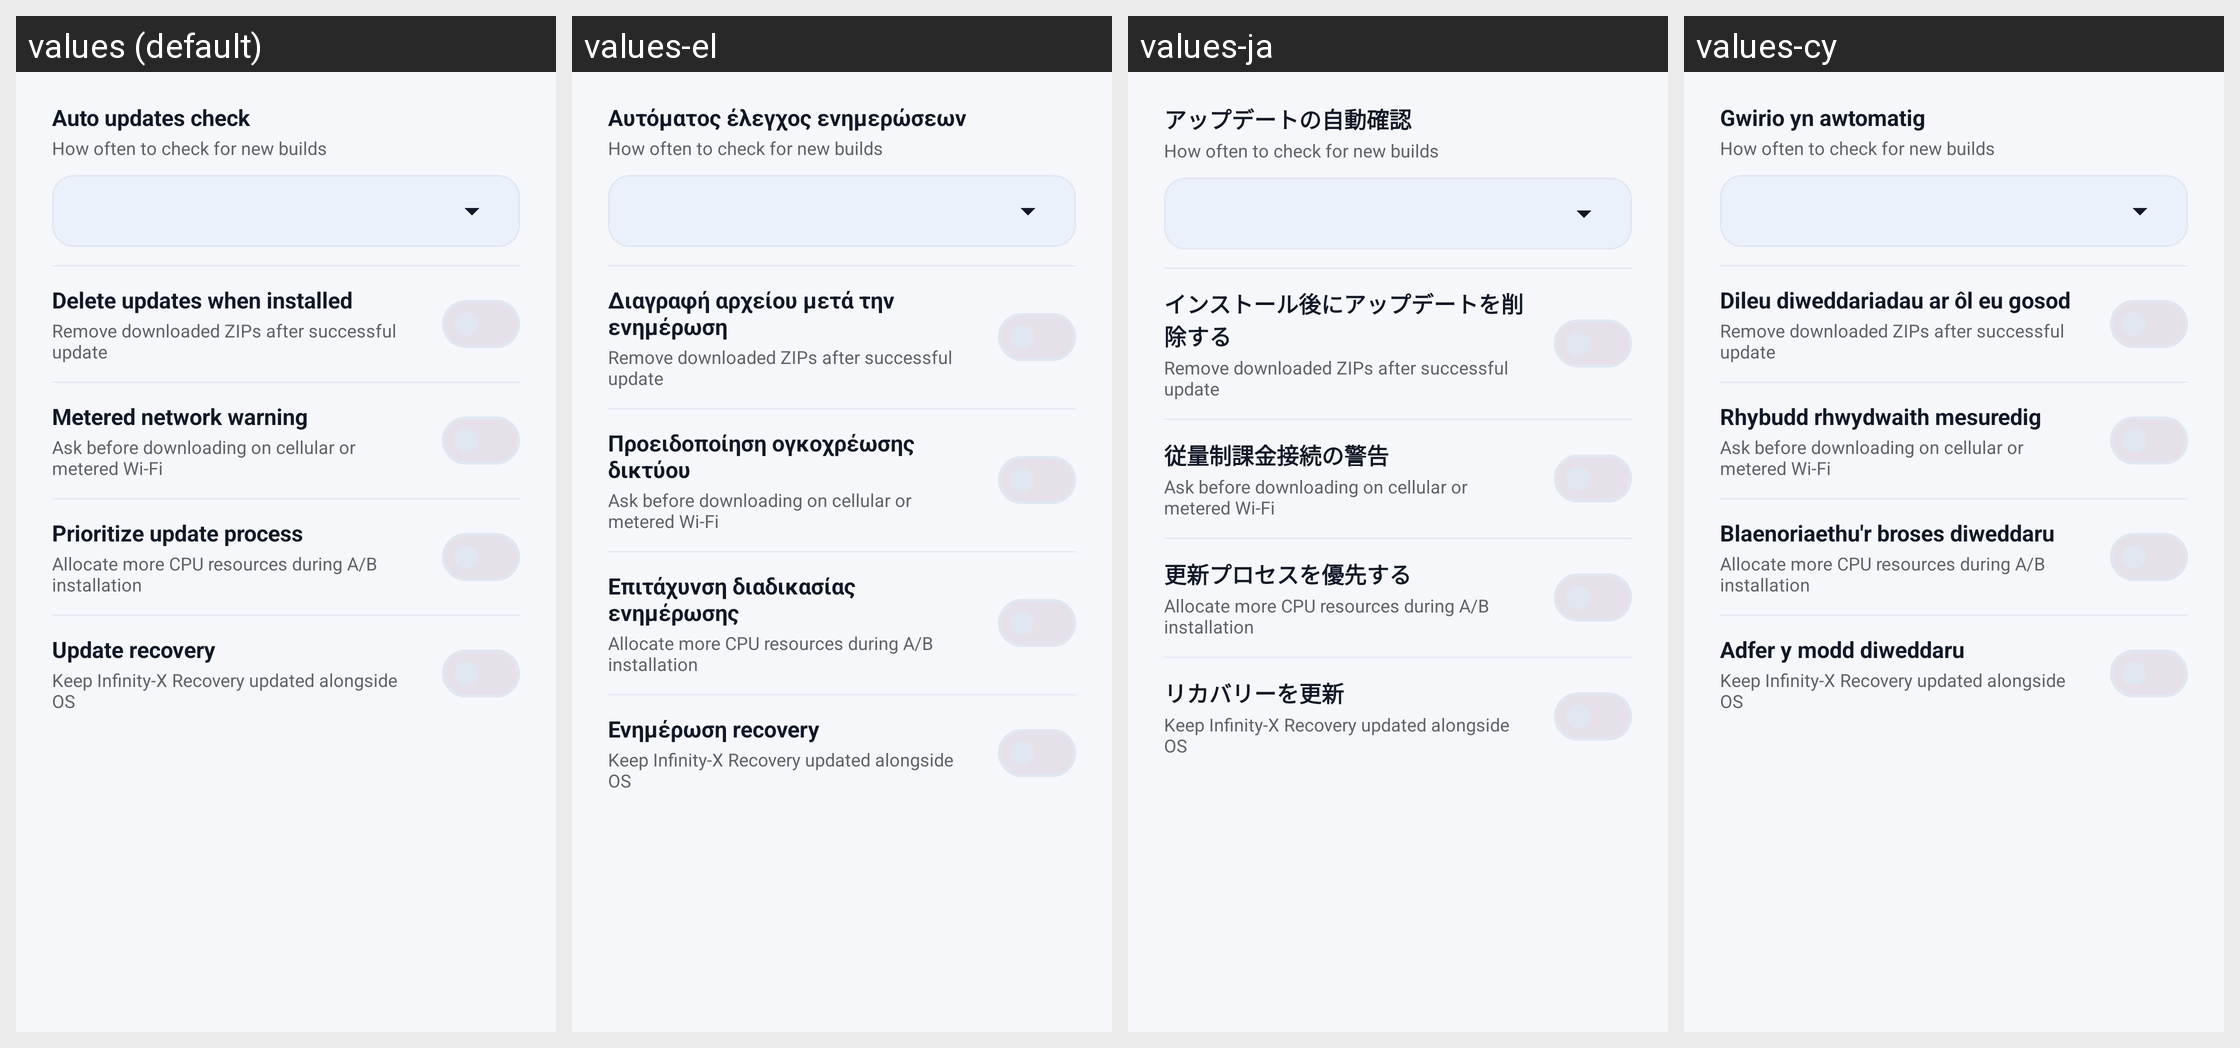

The same Android screen rendered under several of its app's locales, left to right. List the strings drawn on it with the default value and each locale's translation.
Android screen res/layout/preferences_dialog.xml rendered under 4 locales, left to right: values (default), values-el, values-ja, values-cy. Device: Nexus 5 (rendered at 1080×1920; each locale shown at half size, 540×960, under a caption strip naming it); theme AppTheme.
Other locales in the repository, not shown: values-ar, values-as, values-ast-rES, values-az, values-be, values-bg, values-bn-rBD, values-ca, values-cs, values-da, values-de, values-en-rAU, values-en-rCA, values-en-rGB, values-es, values-es-rUS, values-et, values-eu, values-fi, values-fr, values-fur-rIT, values-fy-rNL, values-gd, values-gl, values-hr, values-hu, values-in, values-is, values-it, values-iw, values-ka, values-kab-rDZ, values-kn, values-ko, values-nb, values-nl, values-pl, values-pt-rBR, values-pt-rPT, values-ro, values-ru, values-sk, values-sl, values-sq, values-sr, values-sv, values-tr, values-uk, values-vi, values-zh-rCN, values-zh-rTW.
Strings drawn on this screen, with the default value and each locale's value (text and hints the layout hard-codes, and strings that could not be matched under every locale, appear in the picture but are not listed):

menu_auto_updates_check
  values: Auto updates check
  values-el: Αυτόματος έλεγχος ενημερώσεων
  values-ja: アップデートの自動確認
  values-cy: Gwirio yn awtomatig

pref_auto_updates_subtitle
  values: How often to check for new builds
  values-el: How often to check for new builds  [not translated; the default value is used]
  values-ja: How often to check for new builds  [not translated; the default value is used]
  values-cy: How often to check for new builds  [not translated; the default value is used]

menu_auto_delete_updates
  values: Delete updates when installed
  values-el: Διαγραφή αρχείου μετά την ενημέρωση
  values-ja: インストール後にアップデートを削除する
  values-cy: Dileu diweddariadau ar ôl eu gosod

pref_auto_delete_subtitle
  values: Remove downloaded ZIPs after successful update
  values-el: Remove downloaded ZIPs after successful update  [not translated; the default value is used]
  values-ja: Remove downloaded ZIPs after successful update  [not translated; the default value is used]
  values-cy: Remove downloaded ZIPs after successful update  [not translated; the default value is used]

menu_metered_network_warning
  values: Metered network warning
  values-el: Προειδοποίηση ογκοχρέωσης δικτύου
  values-ja: 従量制課金接続の警告
  values-cy: Rhybudd rhwydwaith mesuredig

pref_metered_warning_subtitle
  values: Ask before downloading on cellular or metered Wi-Fi
  values-el: Ask before downloading on cellular or metered Wi-Fi  [not translated; the default value is used]
  values-ja: Ask before downloading on cellular or metered Wi-Fi  [not translated; the default value is used]
  values-cy: Ask before downloading on cellular or metered Wi-Fi  [not translated; the default value is used]

menu_ab_perf_mode
  values: Prioritize update process
  values-el: Επιτάχυνση διαδικασίας ενημέρωσης
  values-ja: 更新プロセスを優先する
  values-cy: Blaenoriaethu'r broses diweddaru

pref_ab_perf_subtitle
  values: Allocate more CPU resources during A/B installation
  values-el: Allocate more CPU resources during A/B installation  [not translated; the default value is used]
  values-ja: Allocate more CPU resources during A/B installation  [not translated; the default value is used]
  values-cy: Allocate more CPU resources during A/B installation  [not translated; the default value is used]

menu_update_recovery
  values: Update recovery
  values-el: Ενημέρωση recovery
  values-ja: リカバリーを更新
  values-cy: Adfer y modd diweddaru

pref_update_recovery_subtitle
  values: Keep Infinity-X Recovery updated alongside OS
  values-el: Keep Infinity-X Recovery updated alongside OS  [not translated; the default value is used]
  values-ja: Keep Infinity-X Recovery updated alongside OS  [not translated; the default value is used]
  values-cy: Keep Infinity-X Recovery updated alongside OS  [not translated; the default value is used]
